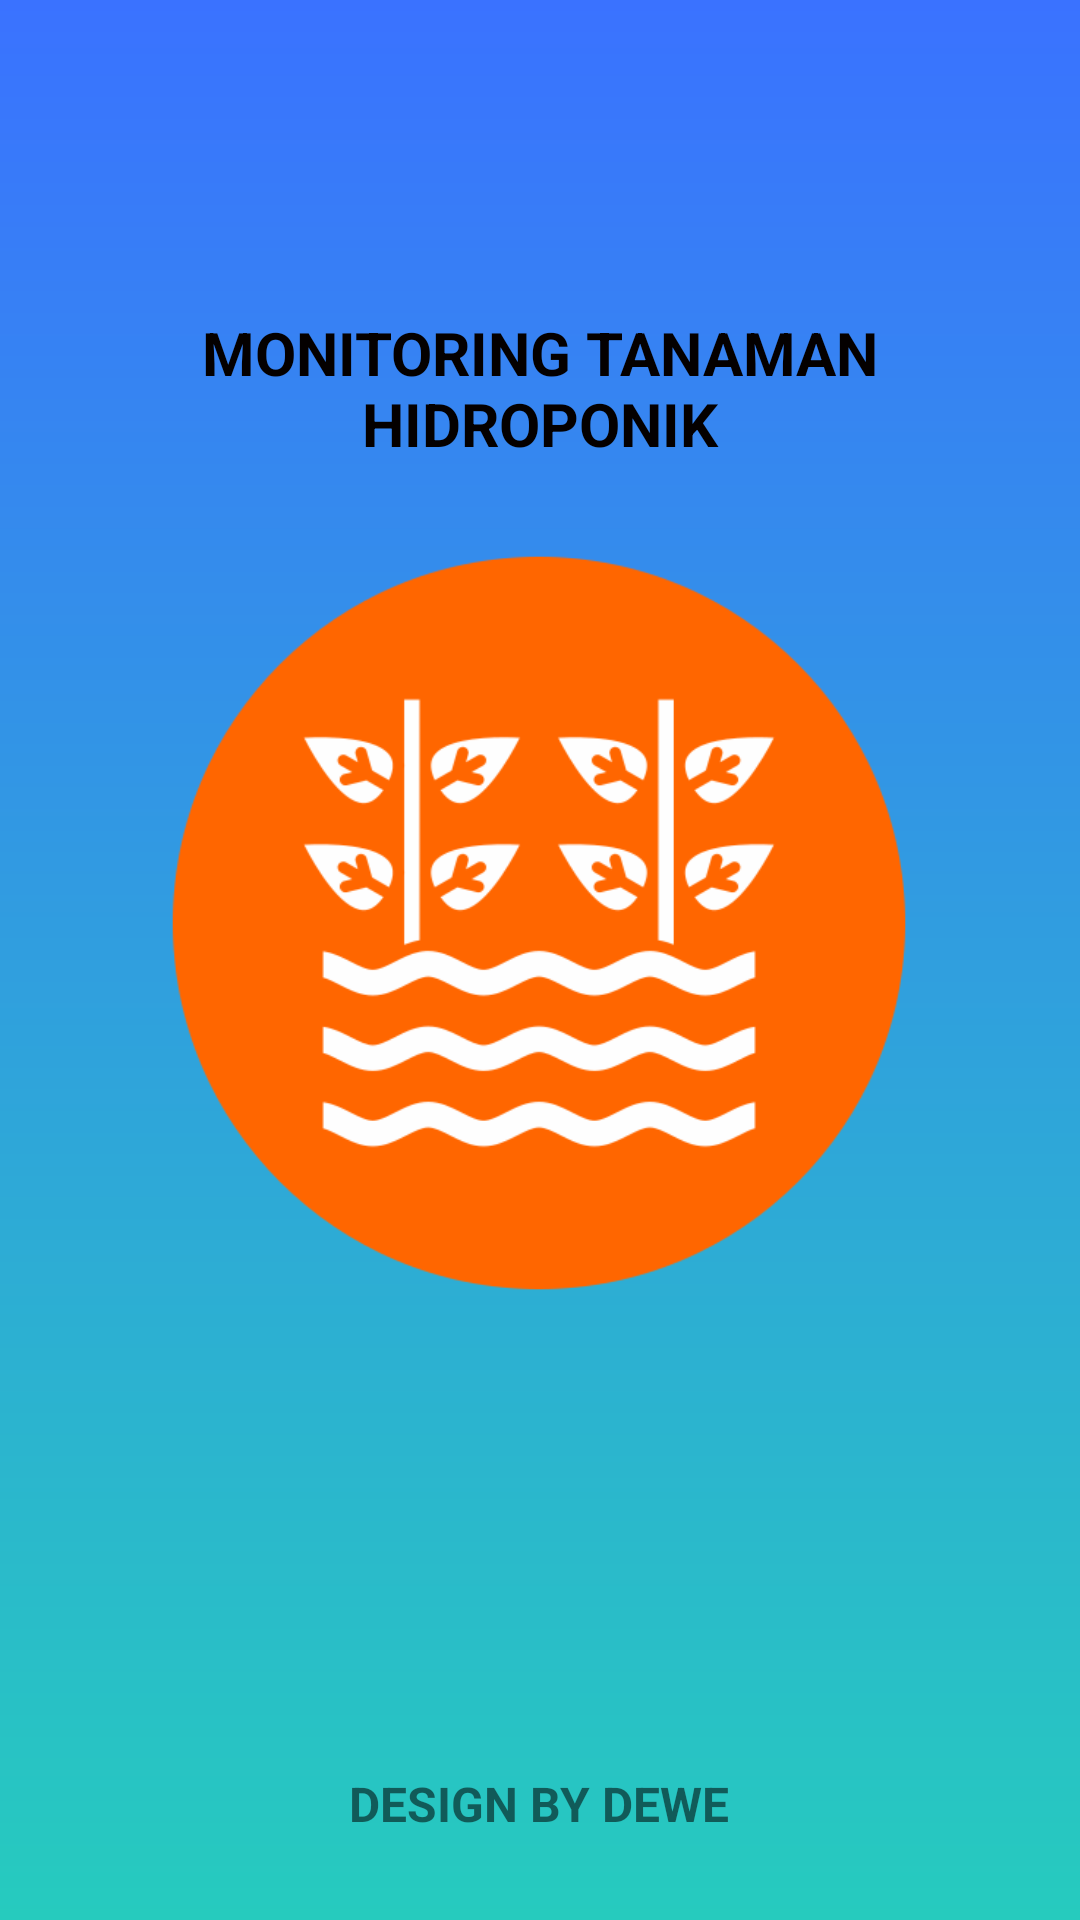

Produce the Android XML layout that renders to this screen, including the resource entries it uses.
<!-- AndroidManifest.xml: application theme Theme.AppCompat.Light.NoActionBar -->
<!-- res/layout/activity_splash_screen.xml -->
<?xml version="1.0" encoding="utf-8"?>
<androidx.constraintlayout.widget.ConstraintLayout xmlns:android="http://schemas.android.com/apk/res/android"
    xmlns:app="http://schemas.android.com/apk/res-auto"
    xmlns:tools="http://schemas.android.com/tools"
    android:layout_width="match_parent"
    android:layout_height="match_parent"
    tools:context=".SplashScreen"
    android:background="@drawable/bg_gradasi_home">

    <TextView
        android:id="@+id/textView2"
        android:layout_width="300dp"
        android:layout_height="wrap_content"
        android:layout_marginTop="104dp"
        android:text="MONITORING TANAMAN HIDROPONIK"
        android:textAlignment="center"
        android:textColor="#040000"
        android:textSize="20sp"
        android:textStyle="bold"
        app:layout_constraintEnd_toEndOf="parent"
        app:layout_constraintStart_toStartOf="parent"
        app:layout_constraintTop_toTopOf="parent" />

    <ImageView
        android:id="@+id/imageView2"
        android:layout_width="250dp"
        android:layout_height="250dp"
        android:layout_marginTop="28dp"
        app:layout_constraintEnd_toEndOf="parent"
        app:layout_constraintHorizontal_bias="0.496"
        app:layout_constraintStart_toStartOf="parent"
        app:layout_constraintTop_toBottomOf="@+id/textView2"
        app:srcCompat="@drawable/hydroponic"
        tools:ignore="MissingConstraints">

    </ImageView>

    <ProgressBar
        android:id="@+id/progressBar"
        style="?android:attr/progressBarStyle"
        android:layout_width="wrap_content"
        android:layout_height="wrap_content"
        android:layout_marginBottom="40dp"
        app:layout_constraintBottom_toTopOf="@+id/textView"
        app:layout_constraintEnd_toEndOf="parent"
        app:layout_constraintHorizontal_bias="0.498"
        app:layout_constraintStart_toStartOf="parent" />

    <TextView
        android:id="@+id/textView"
        android:layout_width="wrap_content"
        android:layout_height="wrap_content"
        android:layout_marginBottom="28dp"
        android:text="DESIGN BY DEWE"
        android:textSize="16sp"
        android:textStyle="bold"
        app:layout_constraintBottom_toBottomOf="parent"
        app:layout_constraintEnd_toEndOf="parent"
        app:layout_constraintHorizontal_bias="0.498"
        app:layout_constraintStart_toStartOf="parent" />


</androidx.constraintlayout.widget.ConstraintLayout>
<!-- resources referenced by this layout -->
<resources>
  <!-- drawable bg_gradasi_home (drawable) -->
  <?xml version="1.0" encoding="utf-8"?>
  <shape
      xmlns:android="http://schemas.android.com/apk/res/android"
      android:shape="rectangle">
  
      <gradient
          android:type="linear"
          android:startColor="#26CBBE"
          android:endColor="#3A72FF"
          android:angle="90"
          />
  
  </shape>
  <!-- drawable hydroponic: png bitmap (drawable-v24, 32861 bytes) -->
</resources>
